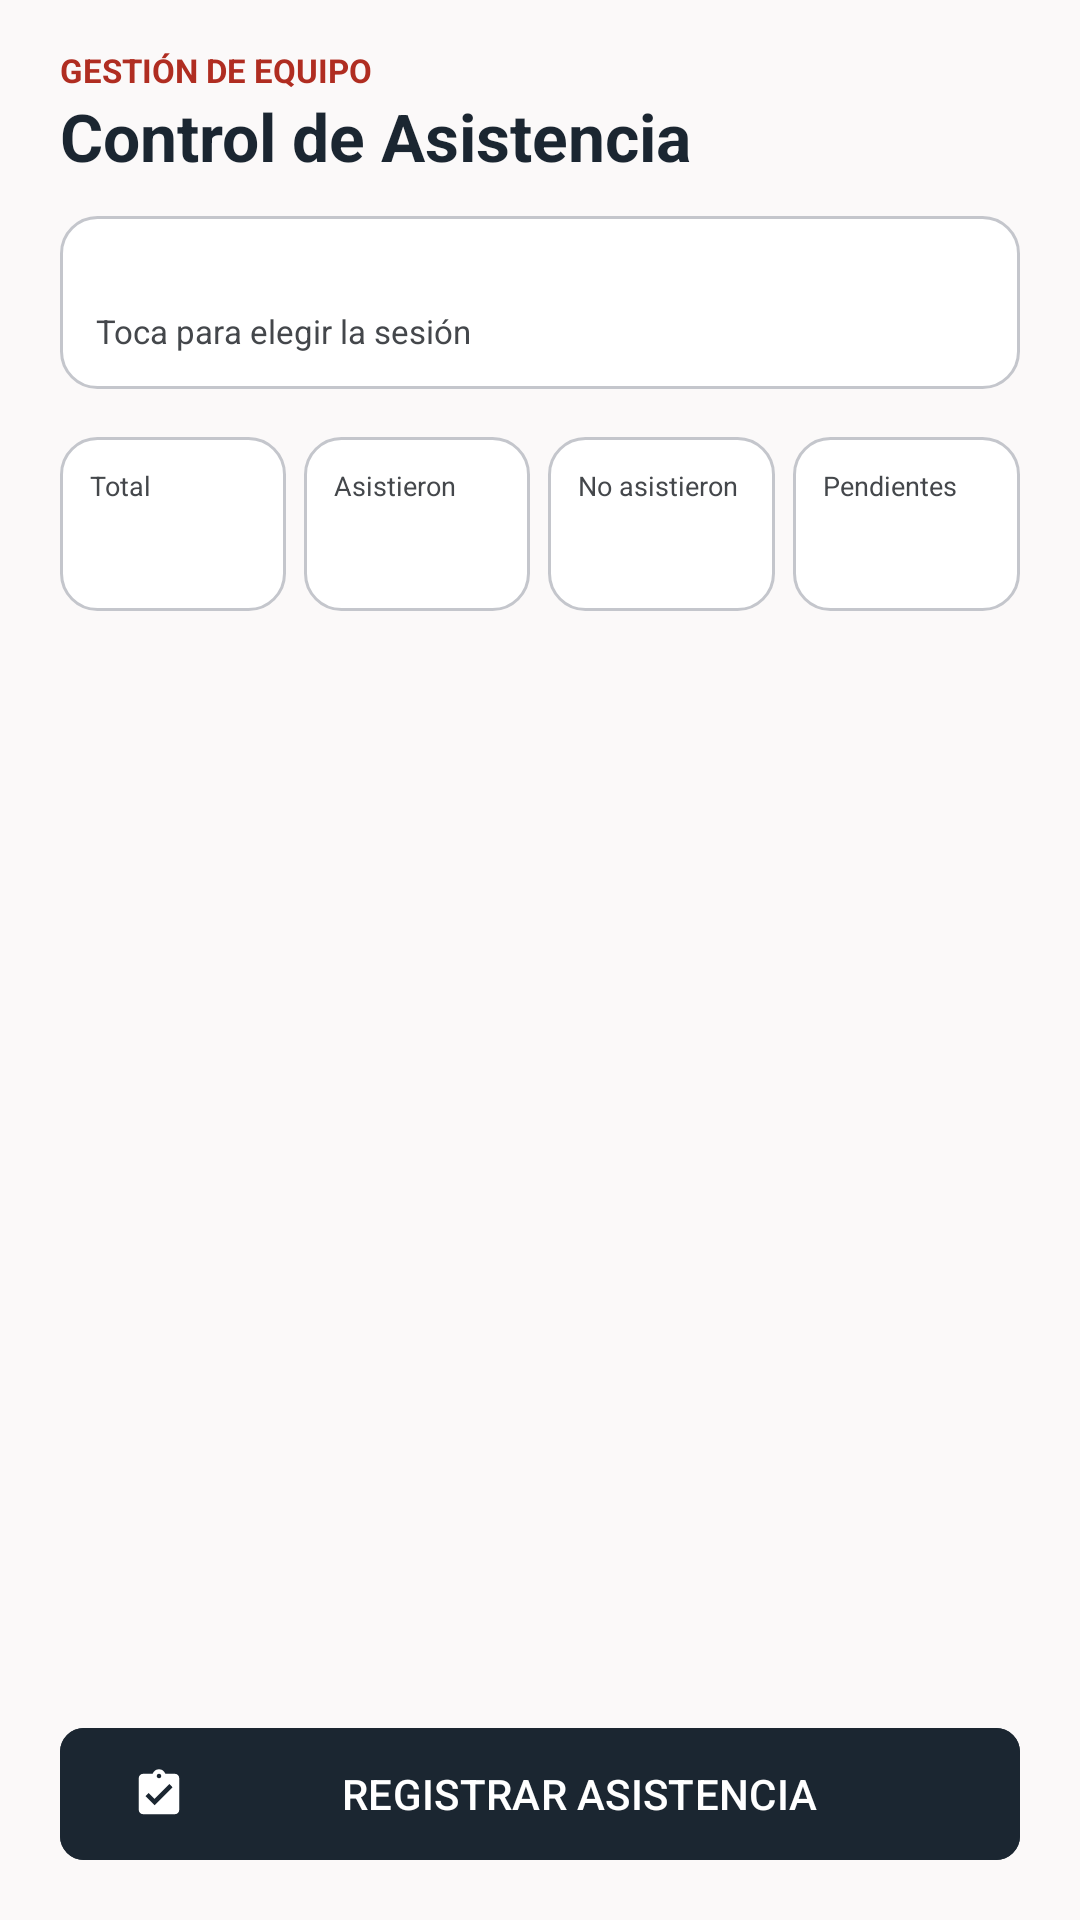

Reconstruct the res/layout file that produces this screen, plus the resources it refers to.
<!-- AndroidManifest.xml: application theme Theme.EntrenaApp -->
<!-- res/layout/fragment_asistencia.xml -->
<?xml version="1.0" encoding="utf-8"?>
<androidx.constraintlayout.widget.ConstraintLayout xmlns:android="http://schemas.android.com/apk/res/android"
    xmlns:app="http://schemas.android.com/apk/res-auto"
    xmlns:tools="http://schemas.android.com/tools"
    android:layout_width="match_parent"
    android:layout_height="match_parent"
    android:background="@color/brand_surface"
    tools:context=".ui.asistencia.AsistenciaFragment">

    <TextView
        android:id="@+id/tvEyebrow"
        android:layout_width="0dp"
        android:layout_height="wrap_content"
        android:layout_marginStart="20dp"
        android:layout_marginTop="16dp"
        android:layout_marginEnd="20dp"
        android:text="@string/asistencia_eyebrow"
        android:textAllCaps="true"
        android:textColor="@color/brand_secondary"
        android:textSize="11sp"
        android:textStyle="bold"
        app:layout_constraintEnd_toEndOf="parent"
        app:layout_constraintStart_toStartOf="parent"
        app:layout_constraintTop_toTopOf="parent" />

    <TextView
        android:id="@+id/tvTitulo"
        android:layout_width="0dp"
        android:layout_height="wrap_content"
        android:layout_marginStart="20dp"
        android:layout_marginEnd="20dp"
        android:text="@string/asistencia_titulo"
        android:textColor="@color/brand_primary"
        android:textSize="22sp"
        android:textStyle="bold"
        app:layout_constraintEnd_toEndOf="parent"
        app:layout_constraintStart_toStartOf="parent"
        app:layout_constraintTop_toBottomOf="@id/tvEyebrow" />

    <LinearLayout
        android:id="@+id/rowSesion"
        android:layout_width="0dp"
        android:layout_height="wrap_content"
        android:layout_marginStart="20dp"
        android:layout_marginTop="12dp"
        android:layout_marginEnd="20dp"
        android:background="@drawable/bg_search_field"
        android:gravity="center_vertical"
        android:orientation="horizontal"
        android:padding="12dp"
        app:layout_constraintEnd_toEndOf="parent"
        app:layout_constraintStart_toStartOf="parent"
        app:layout_constraintTop_toBottomOf="@id/tvTitulo">

        <LinearLayout
            android:layout_width="0dp"
            android:layout_height="wrap_content"
            android:layout_weight="1"
            android:orientation="vertical">

            <TextView
                android:id="@+id/tvSesionSeleccionada"
                android:layout_width="match_parent"
                android:layout_height="wrap_content"
                android:textColor="@color/brand_primary"
                android:textSize="14sp"
                android:textStyle="bold"
                tools:text="Fuerza · 2026-08-22" />

            <TextView
                android:layout_width="match_parent"
                android:layout_height="wrap_content"
                android:text="@string/asistencia_sesion_hint"
                android:textColor="@color/brand_on_surface_variant"
                android:textSize="11sp" />
        </LinearLayout>

        <ImageView
            android:layout_width="20dp"
            android:layout_height="20dp"
            android:contentDescription="@null"
            android:rotation="90"
            android:src="@drawable/ic_chevron_right" />
    </LinearLayout>

    <LinearLayout
        android:id="@+id/rowStats"
        android:layout_width="0dp"
        android:layout_height="wrap_content"
        android:layout_marginStart="20dp"
        android:layout_marginTop="16dp"
        android:layout_marginEnd="20dp"
        android:orientation="horizontal"
        app:layout_constraintEnd_toEndOf="parent"
        app:layout_constraintStart_toStartOf="parent"
        app:layout_constraintTop_toBottomOf="@id/rowSesion">

        <LinearLayout
            android:layout_width="0dp"
            android:layout_height="wrap_content"
            android:layout_weight="1"
            android:background="@drawable/bg_search_field"
            android:orientation="vertical"
            android:padding="10dp">

            <TextView
                android:layout_width="match_parent"
                android:layout_height="wrap_content"
                android:text="@string/asistencia_stat_total"
                android:textColor="@color/brand_on_surface_variant"
                android:textSize="9sp" />

            <TextView
                android:id="@+id/tvStatTotal"
                android:layout_width="match_parent"
                android:layout_height="wrap_content"
                android:textColor="@color/brand_primary"
                android:textSize="19sp"
                android:textStyle="bold"
                tools:text="05" />
        </LinearLayout>

        <LinearLayout
            android:layout_width="0dp"
            android:layout_height="wrap_content"
            android:layout_marginStart="6dp"
            android:layout_weight="1"
            android:background="@drawable/bg_search_field"
            android:orientation="vertical"
            android:padding="10dp">

            <TextView
                android:layout_width="match_parent"
                android:layout_height="wrap_content"
                android:text="@string/asistencia_stat_asistieron"
                android:textColor="@color/brand_on_surface_variant"
                android:textSize="9sp" />

            <TextView
                android:id="@+id/tvStatAsistieron"
                android:layout_width="match_parent"
                android:layout_height="wrap_content"
                android:textColor="@color/brand_success"
                android:textSize="19sp"
                android:textStyle="bold"
                tools:text="03" />
        </LinearLayout>

        <LinearLayout
            android:layout_width="0dp"
            android:layout_height="wrap_content"
            android:layout_marginStart="6dp"
            android:layout_weight="1"
            android:background="@drawable/bg_search_field"
            android:orientation="vertical"
            android:padding="10dp">

            <TextView
                android:layout_width="match_parent"
                android:layout_height="wrap_content"
                android:text="@string/asistencia_stat_no_asistieron"
                android:textColor="@color/brand_on_surface_variant"
                android:textSize="9sp" />

            <TextView
                android:id="@+id/tvStatNoAsistieron"
                android:layout_width="match_parent"
                android:layout_height="wrap_content"
                android:textColor="@color/brand_error"
                android:textSize="19sp"
                android:textStyle="bold"
                tools:text="01" />
        </LinearLayout>

        <LinearLayout
            android:layout_width="0dp"
            android:layout_height="wrap_content"
            android:layout_marginStart="6dp"
            android:layout_weight="1"
            android:background="@drawable/bg_search_field"
            android:orientation="vertical"
            android:padding="10dp">

            <TextView
                android:layout_width="match_parent"
                android:layout_height="wrap_content"
                android:text="@string/asistencia_stat_pendientes"
                android:textColor="@color/brand_on_surface_variant"
                android:textSize="9sp" />

            <TextView
                android:id="@+id/tvStatPendientes"
                android:layout_width="match_parent"
                android:layout_height="wrap_content"
                android:textColor="@color/brand_primary"
                android:textSize="19sp"
                android:textStyle="bold"
                tools:text="01" />
        </LinearLayout>
    </LinearLayout>

    <androidx.recyclerview.widget.RecyclerView
        android:id="@+id/recyclerAsistencia"
        android:layout_width="0dp"
        android:layout_height="0dp"
        android:layout_marginTop="8dp"
        android:clipToPadding="false"
        android:paddingBottom="12dp"
        app:layout_constraintBottom_toTopOf="@id/btnRegistrar"
        app:layout_constraintEnd_toEndOf="parent"
        app:layout_constraintStart_toStartOf="parent"
        app:layout_constraintTop_toBottomOf="@id/rowStats" />

    <TextView
        android:id="@+id/tvVacio"
        android:layout_width="0dp"
        android:layout_height="wrap_content"
        android:layout_marginStart="32dp"
        android:layout_marginEnd="32dp"
        android:gravity="center"
        android:text="@string/asistencia_sin_entrenamientos"
        android:textColor="@color/brand_on_surface_variant"
        android:visibility="gone"
        app:layout_constraintBottom_toBottomOf="@id/recyclerAsistencia"
        app:layout_constraintEnd_toEndOf="parent"
        app:layout_constraintStart_toStartOf="parent"
        app:layout_constraintTop_toTopOf="@id/recyclerAsistencia"
        tools:visibility="visible" />

    <com.google.android.material.button.MaterialButton
        android:id="@+id/btnRegistrar"
        android:layout_width="0dp"
        android:layout_height="52dp"
        android:layout_marginStart="20dp"
        android:layout_marginBottom="16dp"
        android:layout_marginEnd="20dp"
        android:backgroundTint="@color/brand_primary"
        android:text="@string/asistencia_registrar"
        android:textAllCaps="true"
        app:cornerRadius="8dp"
        app:icon="@drawable/ic_attendance"
        app:iconTint="@color/white"
        app:layout_constraintBottom_toBottomOf="parent"
        app:layout_constraintEnd_toEndOf="parent"
        app:layout_constraintStart_toStartOf="parent" />

</androidx.constraintlayout.widget.ConstraintLayout>
<!-- resources referenced by this layout -->
<resources>
  <color name="brand_error">#BA1A1A</color>
  <color name="brand_on_surface_variant">#44474B</color>
  <color name="brand_primary">#1B2631</color>
  <color name="brand_secondary">#B02D21</color>
  <color name="brand_success">#2E7D32</color>
  <color name="brand_surface">#FBF9F9</color>
  <color name="white">#FFFFFFFF</color>
  <!-- drawable bg_search_field (drawable) -->
  <?xml version="1.0" encoding="utf-8"?>
  <shape xmlns:android="http://schemas.android.com/apk/res/android"
      android:shape="rectangle">
      <solid android:color="@color/white" />
      <stroke
          android:width="1dp"
          android:color="@color/brand_outline_variant" />
      <corners android:radius="12dp" />
  </shape>
  <!-- drawable ic_attendance (drawable) -->
  <vector xmlns:android="http://schemas.android.com/apk/res/android"
      android:width="24dp"
      android:height="24dp"
      android:viewportWidth="24"
      android:viewportHeight="24"
      android:tint="?attr/colorControlNormal">
      <path
          android:fillColor="#FF000000"
          android:pathData="M19,3h-4.18C14.4,1.84 13.3,1 12,1c-1.3,0 -2.4,0.84 -2.82,2H5C3.9,3 3,3.9 3,5v14c0,1.1 0.9,2 2,2h14c1.1,0 2,-0.9 2,-2V5C21,3.9 20.1,3 19,3zM12,3c0.55,0 1,0.45 1,1s-0.45,1 -1,1 -1,-0.45 -1,-1S11.45,3 12,3zM10,17l-4,-4 1.41,-1.41L10,14.17l6.59,-6.59L18,9L10,17z" />
  </vector>
  <string name="asistencia_eyebrow">Gestión de Equipo</string>
  <string name="asistencia_registrar">Registrar asistencia</string>
  <string name="asistencia_sesion_hint">Toca para elegir la sesión</string>
  <string name="asistencia_sin_entrenamientos">Registra un entrenamiento primero para poder tomar asistencia</string>
  <string name="asistencia_stat_asistieron">Asistieron</string>
  <string name="asistencia_stat_no_asistieron">No asistieron</string>
  <string name="asistencia_stat_pendientes">Pendientes</string>
  <string name="asistencia_stat_total">Total</string>
  <string name="asistencia_titulo">Control de Asistencia</string>
  <style name="Theme.EntrenaApp" parent="Base.Theme.EntrenaApp" />
  <color name="brand_outline_variant">#C4C6CC</color>
  <style name="Base.Theme.EntrenaApp" parent="Theme.Material3.Light.NoActionBar">
          <item name="colorPrimary">@color/brand_primary</item>
          <item name="colorOnPrimary">@color/brand_on_primary</item>
          <item name="colorSecondary">@color/brand_secondary</item>
      </style>
  <color name="brand_on_primary">#FFFFFF</color>
</resources>
